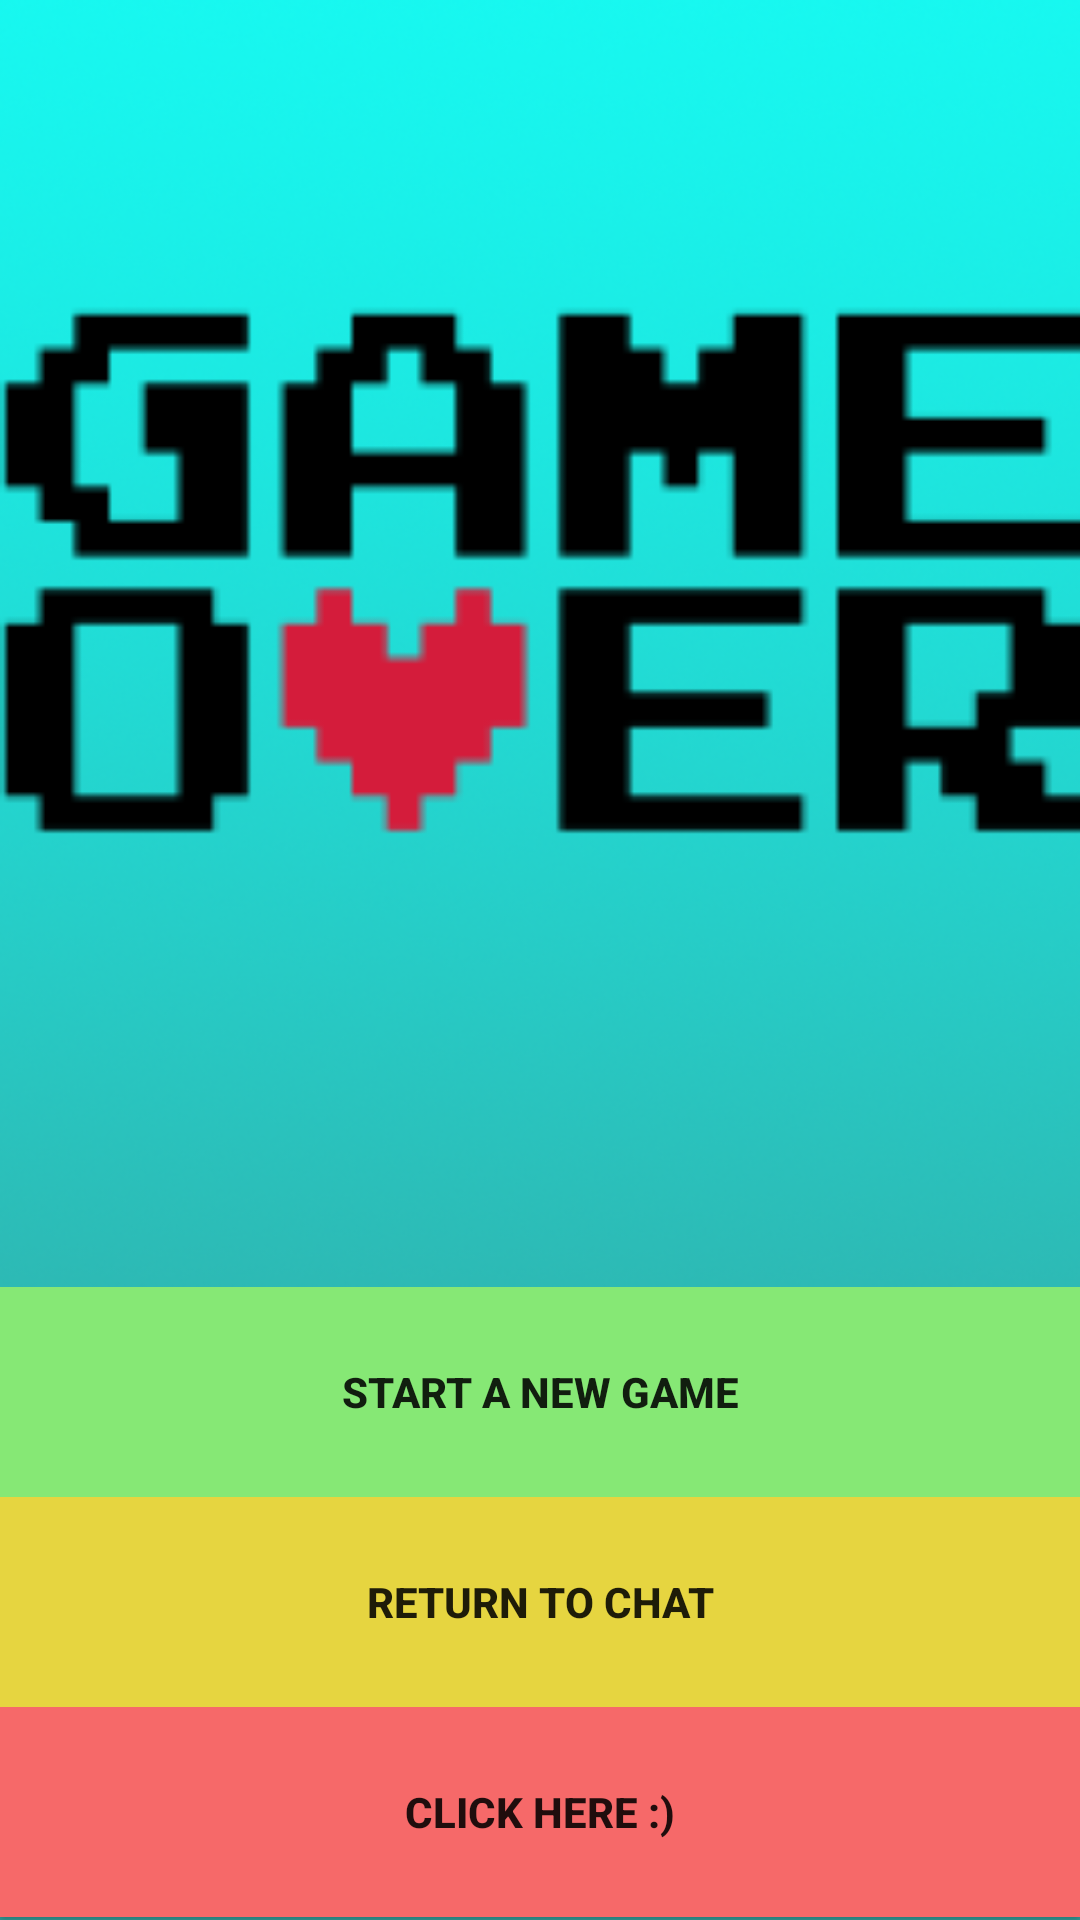

Android layout source for this screen:
<!-- AndroidManifest.xml: application theme AppTheme -->
<!-- res/layout/activity_startgame.xml -->
<?xml version="1.0" encoding="utf-8"?>
<RelativeLayout xmlns:android="http://schemas.android.com/apk/res/android"
    xmlns:app="http://schemas.android.com/apk/res-auto"
    xmlns:tools="http://schemas.android.com/tools"
    android:id="@+id/activ3"
    android:layout_width="match_parent"
    android:layout_height="match_parent"
    android:background="@drawable/fon3"
    android:orientation="vertical"
    tools:context=".StartGameActivity">

    <ImageView
        android:id="@+id/imageView"
        android:layout_width="match_parent"
        android:layout_height="380sp"
        app:srcCompat="@drawable/gameover" />

    <LinearLayout
        android:layout_width="match_parent"
        android:layout_height="211dp"
        android:layout_alignParentBottom="true"
        android:layout_alignParentStart="true"
        android:orientation="vertical">

        <Button
            android:id="@+id/button_restart"
            android:layout_width="match_parent"
            android:layout_height="70sp"
            android:background="#86E875"
            android:text="Start a new game"
            android:textStyle="bold"/>

        <Button
            android:id="@+id/button_home"
            android:layout_width="match_parent"
            android:layout_height="70sp"
            android:background="#E6D540"
            android:text="Return to chat"
            android:textStyle="bold">

        </Button>

        <Button
            android:id="@+id/happy"
            android:layout_width="match_parent"
            android:layout_height="70sp"
            android:background="#F66969"
            android:text="Click here :)"
            tools:layout_editor_absoluteX="2dp"
            android:textStyle="bold"/>

    </LinearLayout>

</RelativeLayout>
<!-- resources referenced by this layout -->
<resources>
  <!-- drawable fon3: png bitmap (drawable-v24, 262327 bytes) -->
  <!-- drawable gameover: png bitmap (drawable-v24, 1448 bytes) -->
  <style name="AppTheme" parent="Theme.AppCompat.Light.NoActionBar">
          
          <item name="colorPrimary">@color/colorPrimary</item>
          <item name="colorPrimaryDark">@color/colorPrimaryDark</item>
          <item name="colorAccent">@color/colorAccent</item>
  
          <item name="windowNoTitle">true</item>
          <item name="android:windowFullscreen">true</item>
      </style>
  <color name="colorPrimary">#8b0092</color>
  <color name="colorPrimaryDark">#5d0062</color>
  <color name="colorAccent">#E6E6E6</color>
</resources>
